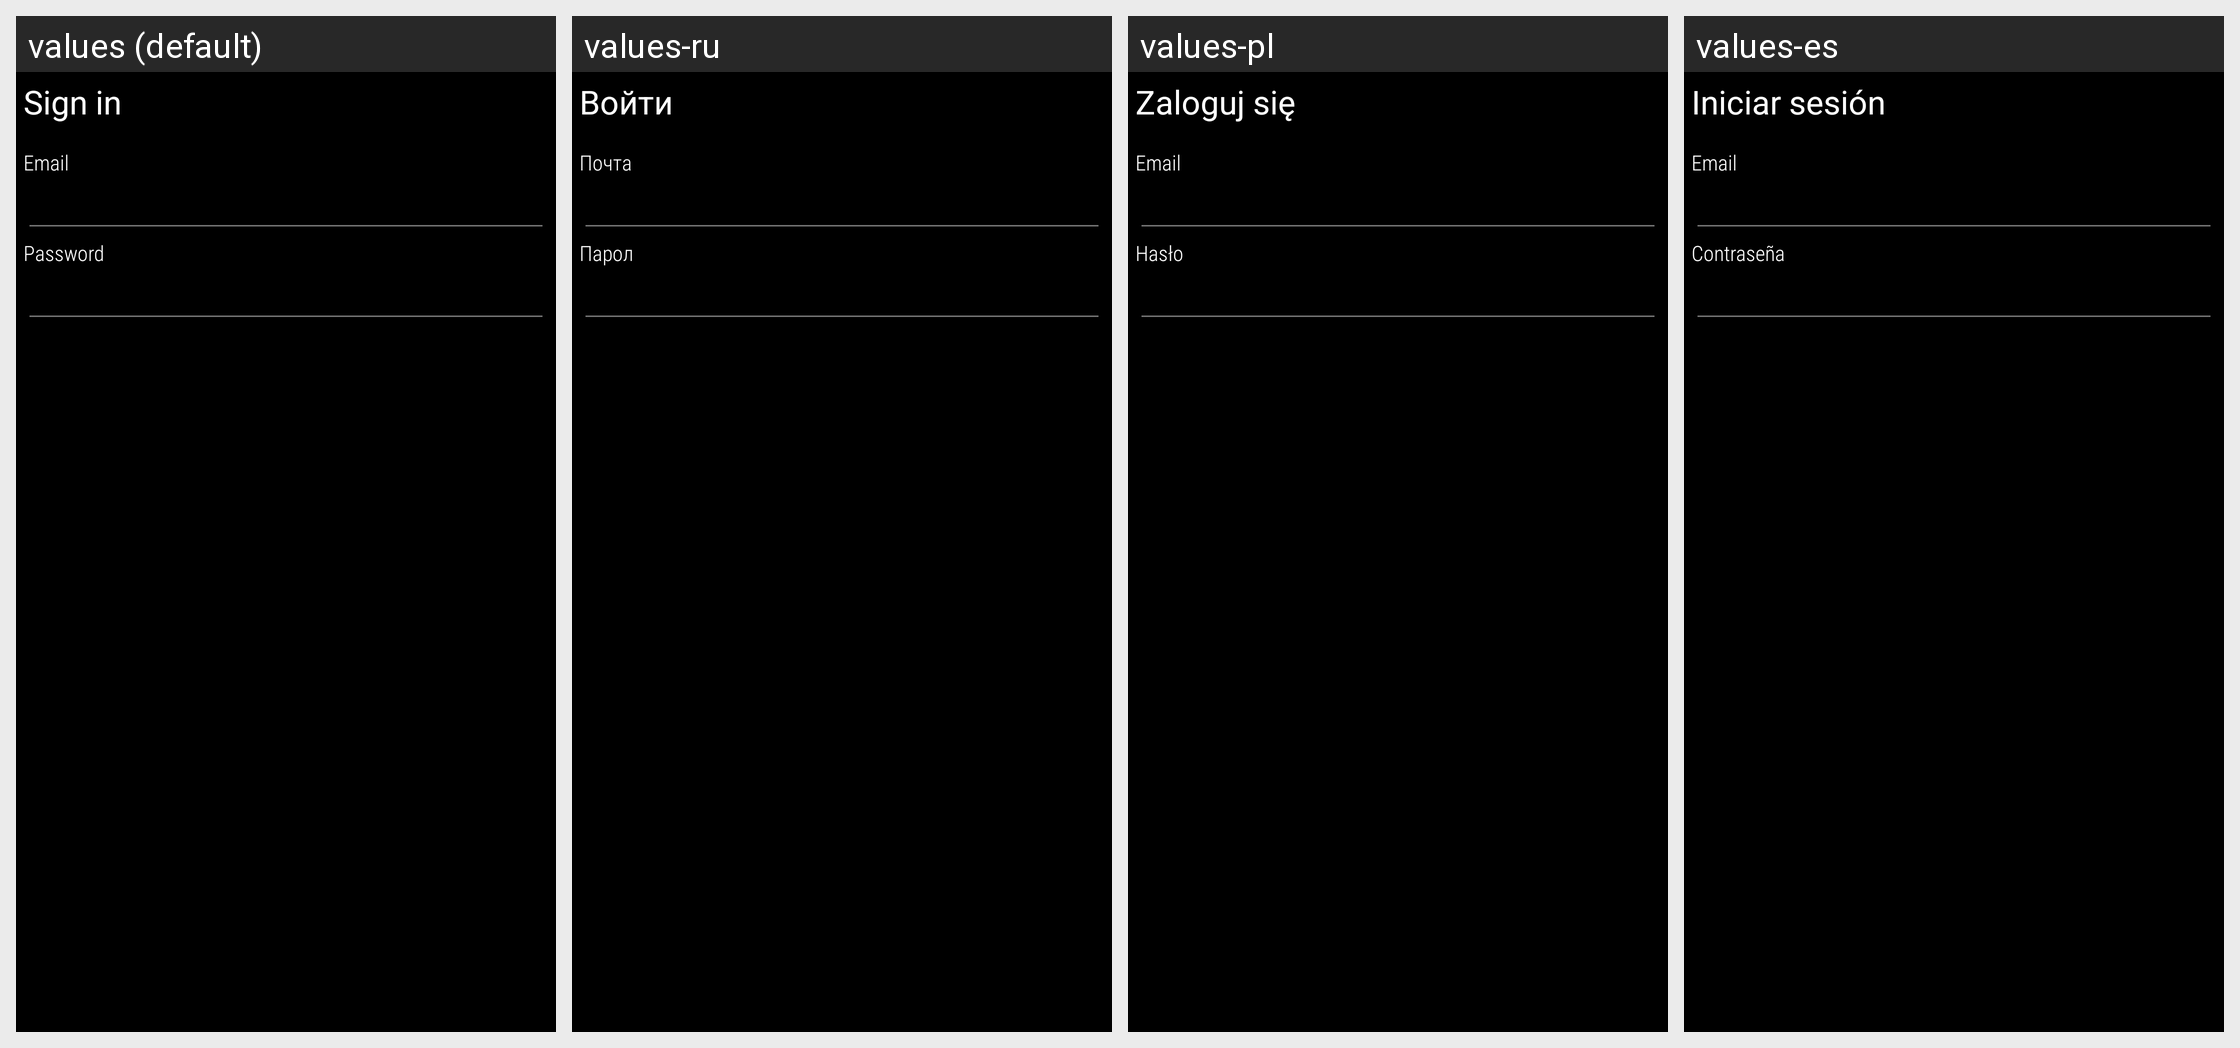

The same Android screen rendered under several of its app's locales, left to right. List the strings drawn on it with the default value and each locale's translation.
Android screen res/layout/signin.xml rendered under 4 locales, left to right: values (default), values-ru, values-pl, values-es. Device: Nexus 5 (rendered at 1080×1920; each locale shown at half size, 540×960, under a caption strip naming it); theme AppTheme.
Other locales in the repository, not shown: values-bg, values-ca, values-cs, values-de, values-el, values-fr, values-it, values-nl, values-pt-rBR.
Strings drawn on this screen, with the default value and each locale's value (text and hints the layout hard-codes, and strings that could not be matched under every locale, appear in the picture but are not listed):

sign_in_title
  values: Sign in
  values-ru: Войти
  values-pl: Zaloguj się
  values-es: Iniciar sesión

email
  values: Email
  values-ru: Почта
  values-pl: Email
  values-es: Email

password
  values: Password
  values-ru: Парол
  values-pl: Hasło
  values-es: Contraseña
